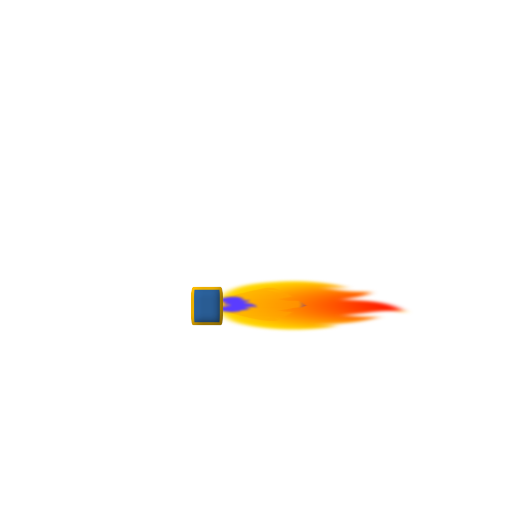
t = 0.00 s
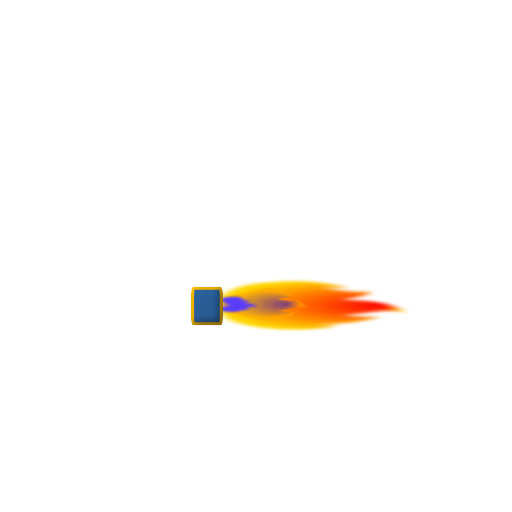
t = 0.06 s
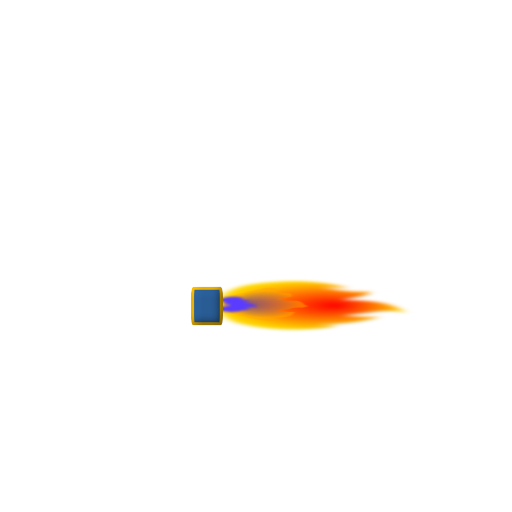
t = 0.19 s
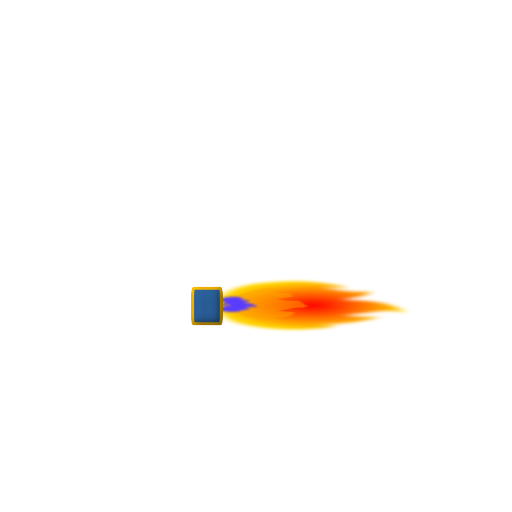
t = 0.25 s
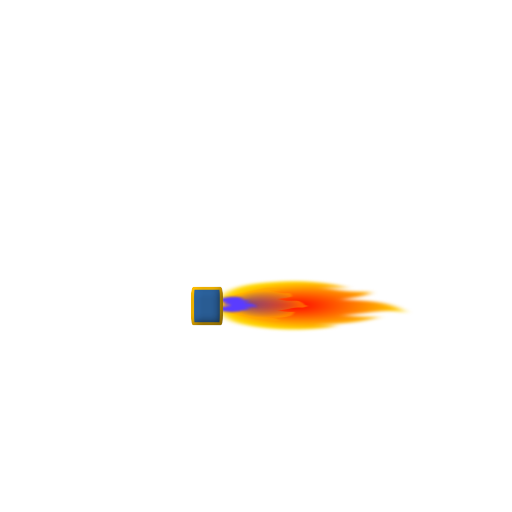
t = 0.31 s
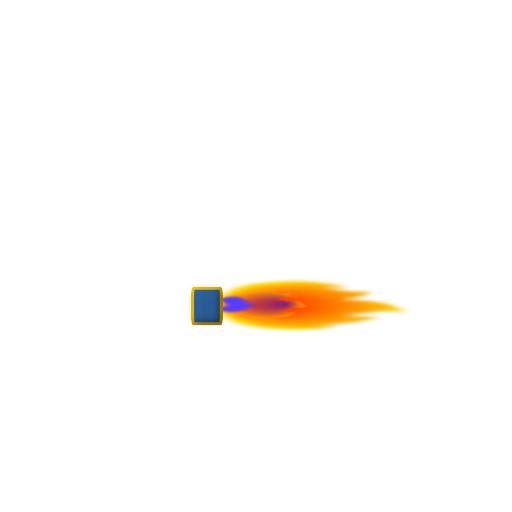
t = 0.44 s

The animated SVG that drew these frames (rendered in a browser with its animation timeline set to each time). Animation: 2 SMIL elements (animate=2); one cycle of 0.50 s, repeats indefinitely.

<?xml version="1.0" encoding="UTF-8" standalone="no"?>
<!-- ABLS-HABITAT Bruno Lefèvre BRULEUR GAZ CHAUDIERE 19 10 2024 -->

<svg
   version="1.1"
   id="test-anime"
   x="0px"
   y="0px"
   viewBox="0 0 128 128"
   xml:space="preserve"
   sodipodi:docname="BRULEUR_Test Animate_1c.svg"
   inkscape:version="1.3.2 (091e20ef0f, 2023-11-25)"
   xmlns:inkscape="http://www.inkscape.org/namespaces/inkscape"
   xmlns:sodipodi="http://sodipodi.sourceforge.net/DTD/sodipodi-0.dtd"
   xmlns="http://www.w3.org/2000/svg"
   xmlns:svg="http://www.w3.org/2000/svg"><sodipodi:namedview
   id="namedview4"
   pagecolor="#ffffff"
   bordercolor="#666666"
   borderopacity="1.0"
   inkscape:showpageshadow="2"
   inkscape:pageopacity="0.0"
   inkscape:pagecheckerboard="0"
   inkscape:deskcolor="#d1d1d1"
   inkscape:zoom="12.072298"
   inkscape:cx="73.515415"
   inkscape:cy="64.072308"
   inkscape:window-width="1920"
   inkscape:window-height="1056"
   inkscape:window-x="0"
   inkscape:window-y="0"
   inkscape:window-maximized="1"
   inkscape:current-layer="test-anime" />

<defs
   id="defs4">

<!-- Gradient1 -->
  <radialGradient
   id="Gradient1"
   cx="50%"
   cy="50%"
   fx="50%"
   fy="50%"
   r=".5">
   <animate
   attributeType="XML"
   attributeName="fy"
   begin="0s;path130.end"
   dur="1s"
   values="0%;100%;0%"
   repeatCount="indefinite"> </animate>
     <stop
   offset="0%"
   stop-color="red"
   id="stop1"> </stop>
     <stop
   offset="100%"
   stop-color="gold"
   id="stop2"> </stop>
  </radialGradient>

<!-- Gradient2 -->
  <radialGradient
   id="Gradient2"
   cx="50%"
   cy="50%"
   fx="50%"
   fy="50%"
   r=".4">
     <animate
   attributeName="fy"
   attributeType="XML"
   dur="0.5s"
   values="0%;100%;0%"
   repeatCount="indefinite"> </animate>
     <stop
   offset="0%"
   stop-color="blue"
   id="stop3"> </stop>
     <stop
   offset="100%"
   stop-color="orange"
   id="stop4"> </stop>
  </radialGradient>

<!-- FILTRE -->
    <filter
   inkscape:collect="always"
   style="color-interpolation-filters:sRGB"
   id="filter4"
   x="-0.073825581"
   y="-0.1314372"
   width="1.1476512"
   height="1.2628744">
    <feGaussianBlur
   inkscape:collect="always"
   stdDeviation="0.30145444"
   id="feGaussianBlur4" />
    </filter>
<filter
   inkscape:label="Ridged Border"
   inkscape:menu="Bevels"
   inkscape:menu-tooltip="Ridged border with inner bevel"
   style="color-interpolation-filters:sRGB;"
   id="filter2"
   x="-0.055296075"
   y="-0.045034835"
   width="1.1105922"
   height="1.0900697"><feMorphology
     radius="4.3"
     in="SourceAlpha"
     result="result91"
     id="feMorphology1" /><feComposite
     operator="out"
     in="SourceGraphic"
     in2="result91"
     id="feComposite1" /><feGaussianBlur
     result="result0"
     stdDeviation="1.2"
     id="feGaussianBlur1" /><feDiffuseLighting
     diffuseConstant="1"
     id="feDiffuseLighting1"><feDistantLight
       elevation="66"
       azimuth="225"
       id="feDistantLight1" /></feDiffuseLighting><feBlend
     mode="multiply"
     in2="SourceGraphic"
     id="feBlend1" /><feComposite
     operator="in"
     in2="SourceAlpha"
     id="feComposite2" /></filter><filter
   inkscape:collect="always"
   style="color-interpolation-filters:sRGB"
   id="filter27"
   x="-0.075605849"
   y="-0.055643195"
   width="1.1512117"
   height="1.1112864"><feGaussianBlur
     inkscape:collect="always"
     stdDeviation="0.38128371"
     id="feGaussianBlur27" /></filter><filter
   inkscape:collect="always"
   style="color-interpolation-filters:sRGB"
   id="filter28"
   x="-0.046925995"
   y="-0.031793478"
   width="1.093852"
   height="1.063587"><feGaussianBlur
     inkscape:collect="always"
     stdDeviation="0.22079888"
     id="feGaussianBlur28" /></filter></defs>

<!-- GRANDE FLAMME -->
<g
   fill="url(#Gradient1)"
   gradientUnits="userSpaceOnUse"
   id="g4"
   style="display:inline;fill-opacity:1;filter:url(#filter27)"
   transform="matrix(0,1,-2.8452092,0,295.60658,13.013602)">

 <path
   d="M 60.2,84 C 59,83.3 57.9,82.3 57.5,79.9 57,77.9 57.4,75.8 58.4,74.1 l 0.6,-0.8 -0.1,1.1 c 0,0.5 0,0.9 0.1,1.3 0.1,-0.6 0.2,-1.1 0.5,-1.4 0.2,-0.7 0.5,-1.4 0.4,-2.4 v -0.5 l 0.5,0.1 c 0.5,0.2 1.1,1.3 1.5,2.4 0,-0.2 0.1,-0.6 0.1,-0.8 0.2,-1.5 0.4,-3.4 2.5,-4.5 l 0.7,-0.4 -0.4,0.8 c -0.2,0.7 0,1.8 0.4,2.7 0.2,0.7 0.5,1.4 0.6,2.1 0.2,-0.8 0.4,-1.7 0.4,-2.4 v -0.9 l 0.5,0.7 c 1.2,1.7 1.4,3.7 1.3,5 0.1,-0.4 0.2,-0.8 0.2,-1.2 l 0.1,-0.7 0.5,0.6 c 0.8,2 0.8,4.5 -0.1,6.5 -0.7,1.4 -1.215024,2.124855 -2.315024,2.624855 l -1.34741,0.595858 -2.975636,0.0248 C 62.06193,84.645513 61.2,84.4 60.9,84.4 60.7,84.2 60.2,84 60.2,84 Z"
   id="path129">
 </path>
</g>

<!-- MOYENNE FLAMME -->
<g
   fill="url(#Gradient2)"
   gradientUnits="userSpaceOnUse"
   id="g3"
   style="display:inline;fill-opacity:50%;filter:url(#filter28);opacity:1"
   transform="matrix(0,0.73964943,-1.308203,0,165.9389,29.008326)">

 <path
   d="M 60.197918,81.385703 C 59.665192,79.9115 59.939777,80.674421 59.088091,78.798489 58.588091,76.798489 57.4,75.8 58.4,74.1 l 0.6,-0.8 -0.1,1.1 c 0,0.5 0,0.9 0.1,1.3 0.1,-0.6 0.2,-1.1 0.5,-1.4 0.2,-0.7 0.5,-1.4 0.4,-2.4 v -0.5 l 0.970745,-0.386836 C 61.370745,71.213164 61.5,72.8 61.9,73.9 c 0,-0.2 0.51331,-1.567419 0.51331,-1.767419 0.2,-1.5 -0.600824,-2.453612 1.499176,-3.553612 L 64.214904,67.953228 64.8,69 c -0.2,0.7 0,1.8 0.4,2.7 0.2,0.7 0.5,1.4 0.6,2.1 0.2,-0.8 0.4,-1.7 0.4,-2.4 v -0.9 l 1.167487,0.604524 C 68.567487,72.804524 68.1,74.9 68,76.2 68.1,75.8 68.2,75.4 68.2,75 l 0.1,-0.7 0.785196,-0.953954 c 0.8,2 -0.783409,5.721749 -1.683409,7.721749 -0.7,1.4 -0.201966,1.396006 -1.301966,1.896006 l -1.062255,1.656912 -2.149944,-0.0244 c 0,0 -1.102714,-1.293491 -1.402714,-1.293491 -0.2,-0.2 -1.28699,-1.917122 -1.28699,-1.917122 z"
   id="path130">
 </path>
</g>

<!-- PETITE FLAMME GAZ -->
   <path
   d="m 55.304348,74.990783 c 0.3,-0.598776 1.4,-1.112012 2.6,-1.283091 1.4,-0.256618 2.6,-0.08554 3.6,0.513236 l 0.5,0.256618 h -0.7 c -0.3,0 -0.5,0 -0.9,0 0.3,0 0.7,0.08554 0.9,0.256618 0.5,0.08554 0.9,0.256619 1.6,0.08554 h 0.3 l -0.2,0.256618 c -0.2,0.256618 -0.9,0.513236 -1.6,0.769854 0.2,0 0.3,0 0.5,0 1,0.08554 2.2,0.256618 2.9,1.112011 l 0.2,0.342158 -0.5,-0.08554 c -0.5,-0.08554 -1,0 -1.7,0.08554 -0.3,0.08554 -0.9,0.256618 -1.4,0.256618 0.5,0.08554 1,0.08554 1.6,0.08554 h 0.5 l -0.5,0.256618 c -1,0.598776 -2.2,0.598776 -3.3,0.598776 0.2,0.08554 0.5,0.08554 0.7,0.08554 h 0.5 l -0.3,0.256618 c -1.2,0.342157 -2.8,0.342157 -4.1,0 -0.8,-0.342157 -0.8,-0.513236 -1.1,-1.112011 l -0.1,-0.427697 0.1,0.171078 c 0.3,0.08554 0.5,0.08554 0.8,0.08554 -0.2,0 -0.3,-0.08554 -0.3,-0.256618 l -0.2,-0.256618 0.5,0.08554 c 0.2,0.08554 0.7,0.08554 1.2,0 -0.2,0 -0.5,-0.08554 -0.7,-0.08554 l -0.3,-0.256618 h 0.5 c 0.3,0 0.7,0 1,-0.08554 0.2,0 0.3,-0.08554 0.7,-0.08554 -0.3,-0.08554 -0.7,-0.256618 -1,-0.256618 -0.2,0 -0.5,0 -0.7,-0.08554 l -0.2,-0.427697 0.5,-0.08554 c 0.2,0 0.3,-0.08554 0.5,-0.08554 -0.2,0 -0.2,0 -0.3,-0.08554 -0.3,-0.08554 -0.5,-0.08554 -0.9,0 h -0.3 l 0.3,-0.256618 c 0,0 0.2,-0.08554 0.5,-0.08554 -0.5,-0.08554 -1,0 -1.4,0 l -0.4,0.171078 z"
   id="path137"
   style="mix-blend-mode:normal;fill:#5a3cff;fill-opacity:1;stroke-width:0.924875;filter:url(#filter4)"
   inkscape:highlight-color="#5ab4ff"
   transform="matrix(1,0,0,0.69311059,-0.66233792,23.187915)" />

<!-- BOITIER BRULEUR -->
   <rect
   style="fill:#2c64a1;stroke:#ffbe00;stroke-width:0.8;stroke-linejoin:round;stroke-miterlimit:3;stroke-dasharray:none;paint-order:markers fill stroke;stroke-opacity:1;filter:url(#filter2)"
   id="rect1"
   width="7.2337866"
   height="8.8820133"
   x="48.122742"
   y="72.058533"
   rx="0.22750767"
   ry="2.3084326" />

</svg>
